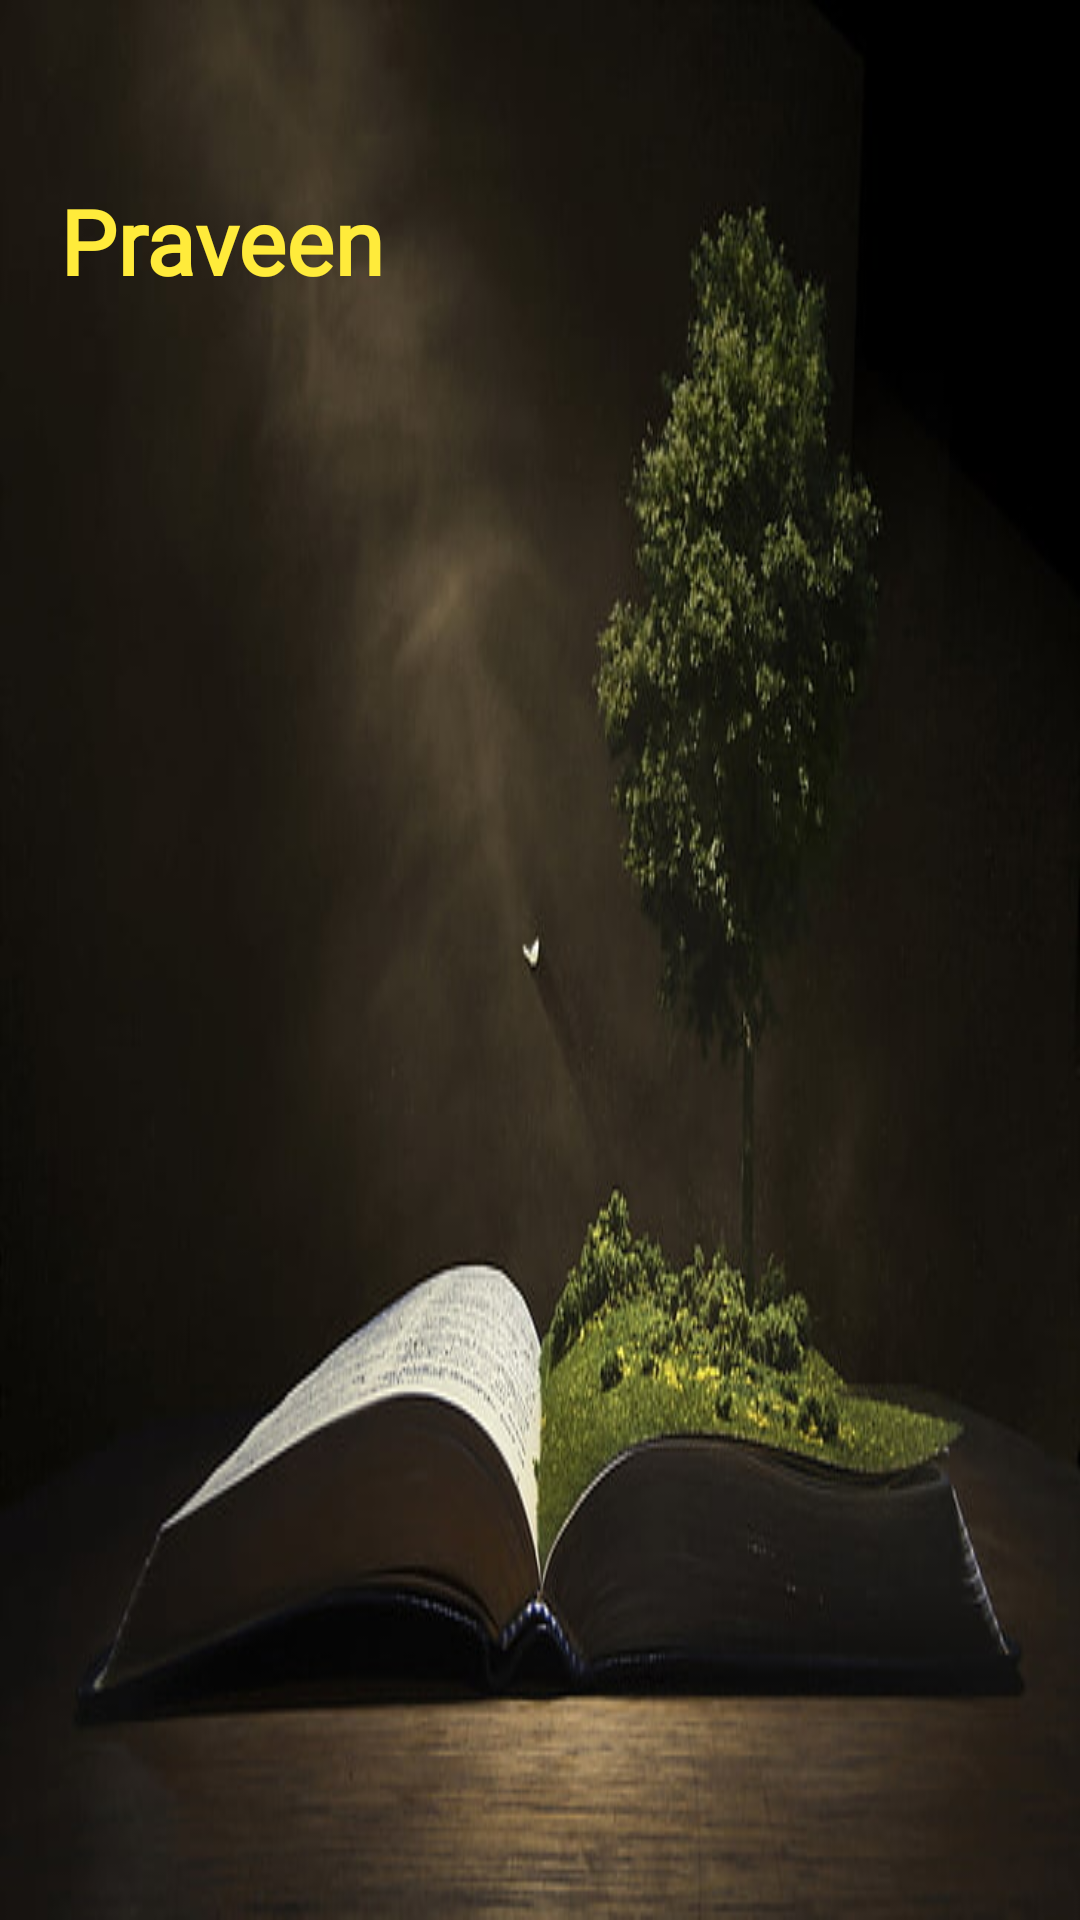

Android layout source for this screen:
<!-- AndroidManifest.xml: application theme Theme.AttendanceApp -->
<!-- res/layout/nav_header_studentdash.xml -->
<?xml version="1.0" encoding="utf-8"?>
<LinearLayout xmlns:android="http://schemas.android.com/apk/res/android"
    xmlns:tools="http://schemas.android.com/tools"
    android:layout_width="match_parent"
    android:layout_height="180dp"
    android:layout_marginBottom="20dp"
    android:orientation="vertical"
    android:background="@drawable/header_bkg"
    android:theme="@style/Theme.Material3.Dark"
    android:paddingTop="40dp">

    <TextView
        android:id="@+id/txtHeaderName"
        android:layout_width="match_parent"
        android:layout_height="wrap_content"
        android:autoSizeMaxTextSize="20dp"
        android:autoSizeMinTextSize="12dp"
        android:fontFamily="@font/arizona"
        android:text="Praveen"
        android:layout_margin="20dp"
        android:textColor="#FFEB3B"
        android:textSize="30dp"
        android:textStyle="bold" />
</LinearLayout>
<!-- resources referenced by this layout -->
<resources>
  <!-- drawable header_bkg: png bitmap (drawable, 285936 bytes) -->
  <style name="Theme.AttendanceApp" parent="Theme.MaterialComponents.DayNight.NoActionBar">
          
          
      </style>
</resources>
